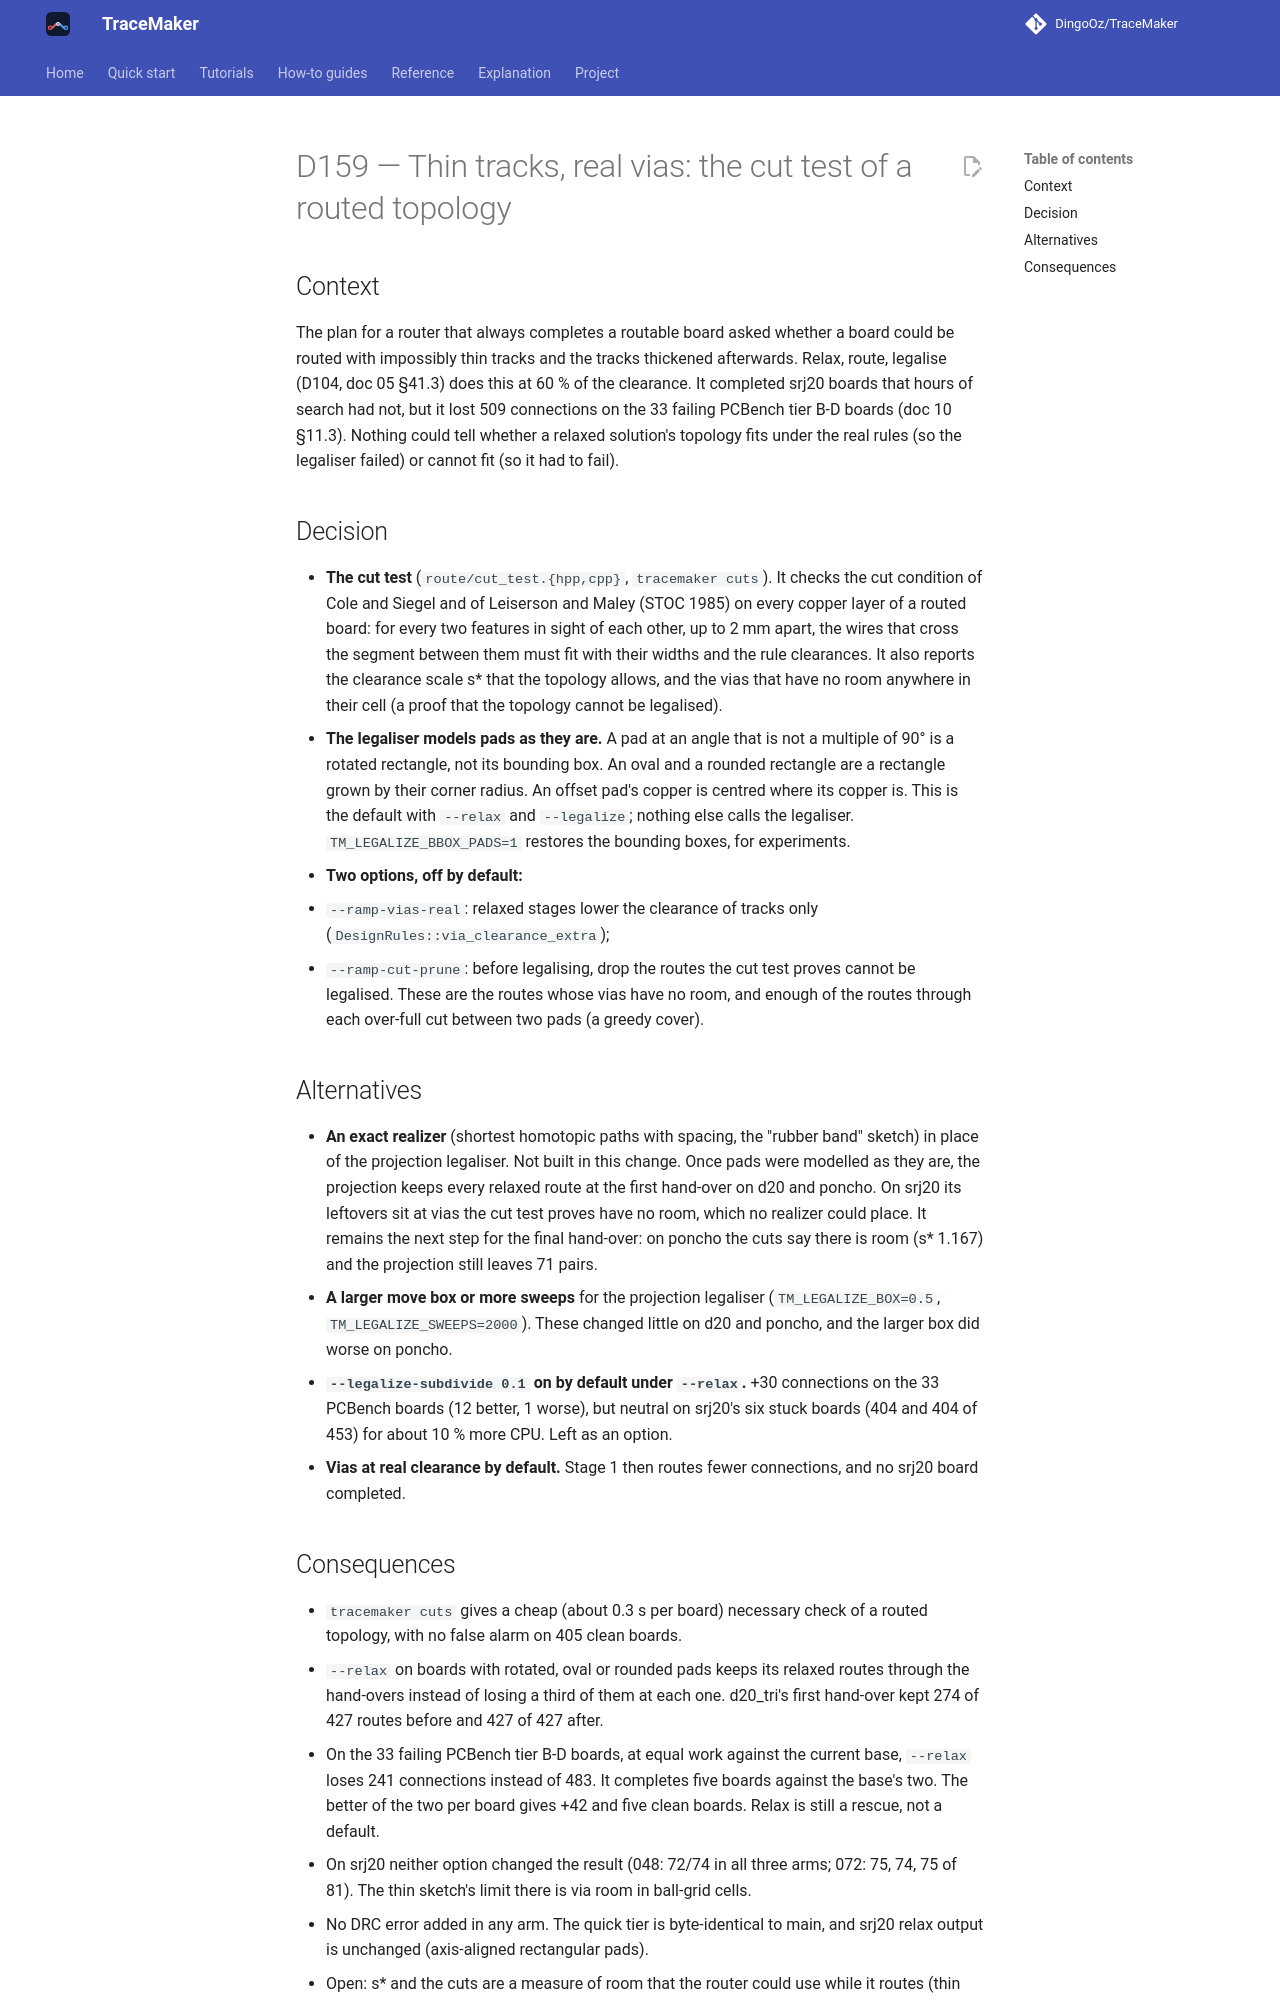

repository: DingoOz/TraceMaker · page: dev/decisions/D159/index.html · generator: mkdocs

---
id: D159
title: "Thin tracks, real vias: the cut test of a routed topology"
status: accepted
date: 2026-10-30
docs: ["05"]
---

# D159 — Thin tracks, real vias: the cut test of a routed topology

## Context

The plan for a router that always completes a routable board asked whether a board could be routed with impossibly thin tracks and the
tracks thickened afterwards. Relax, route, legalise (D104, doc 05 §41.3) does this at 60 % of the clearance. It completed srj20 boards that
hours of search had not, but it lost 509 connections on the 33 failing PCBench tier B-D boards (doc 10 §11.3). Nothing could tell whether
a relaxed solution's topology fits under the real rules (so the legaliser failed) or cannot fit (so it had to fail).

## Decision

- **The cut test** (`route/cut_test.{hpp,cpp}`, `tracemaker cuts`). It checks the cut condition of Cole and Siegel and of Leiserson and
  Maley (STOC 1985) on every copper layer of a routed board: for every two features in sight of each other, up to 2 mm apart, the wires
  that cross the segment between them must fit with their widths and the rule clearances. It also reports the clearance scale s\* that
  the topology allows, and the vias that have no room anywhere in their cell (a proof that the topology cannot be legalised).
- **The legaliser models pads as they are.** A pad at an angle that is not a multiple of 90° is a rotated rectangle, not its bounding box.
  An oval and a rounded rectangle are a rectangle grown by their corner radius. An offset pad's copper is centred where its copper is.
  This is the default with `--relax` and `--legalize`; nothing else calls the legaliser. `TM_LEGALIZE_BBOX_PADS=1` restores the bounding
  boxes, for experiments.
- **Two options, off by default:**
  - `--ramp-vias-real`: relaxed stages lower the clearance of tracks only (`DesignRules::via_clearance_extra`);
  - `--ramp-cut-prune`: before legalising, drop the routes the cut test proves cannot be legalised. These are the routes whose vias have no
    room, and enough of the routes through each over-full cut between two pads (a greedy cover).

## Alternatives

- **An exact realizer** (shortest homotopic paths with spacing, the "rubber band" sketch) in place of the projection legaliser. Not built in
  this change. Once pads were modelled as they are, the projection keeps every relaxed route at the first hand-over on d20 and poncho. On
  srj20 its leftovers sit at vias the cut test proves have no room, which no realizer could place. It remains the next step for the final
  hand-over: on poncho the cuts say there is room (s\* 1.167) and the projection still leaves 71 pairs.
- **A larger move box or more sweeps** for the projection legaliser (`TM_LEGALIZE_BOX=0.5`, `TM_LEGALIZE_SWEEPS=2000`). These changed
  little on d20 and poncho, and the larger box did worse on poncho.
- **`--legalize-subdivide 0.1` on by default under `--relax`.** +30 connections on the 33 PCBench boards (12 better, 1 worse), but
  neutral on srj20's six stuck boards (404 and 404 of 453) for about 10 % more CPU. Left as an option.
- **Vias at real clearance by default.** Stage 1 then routes fewer connections, and no srj20 board completed.
